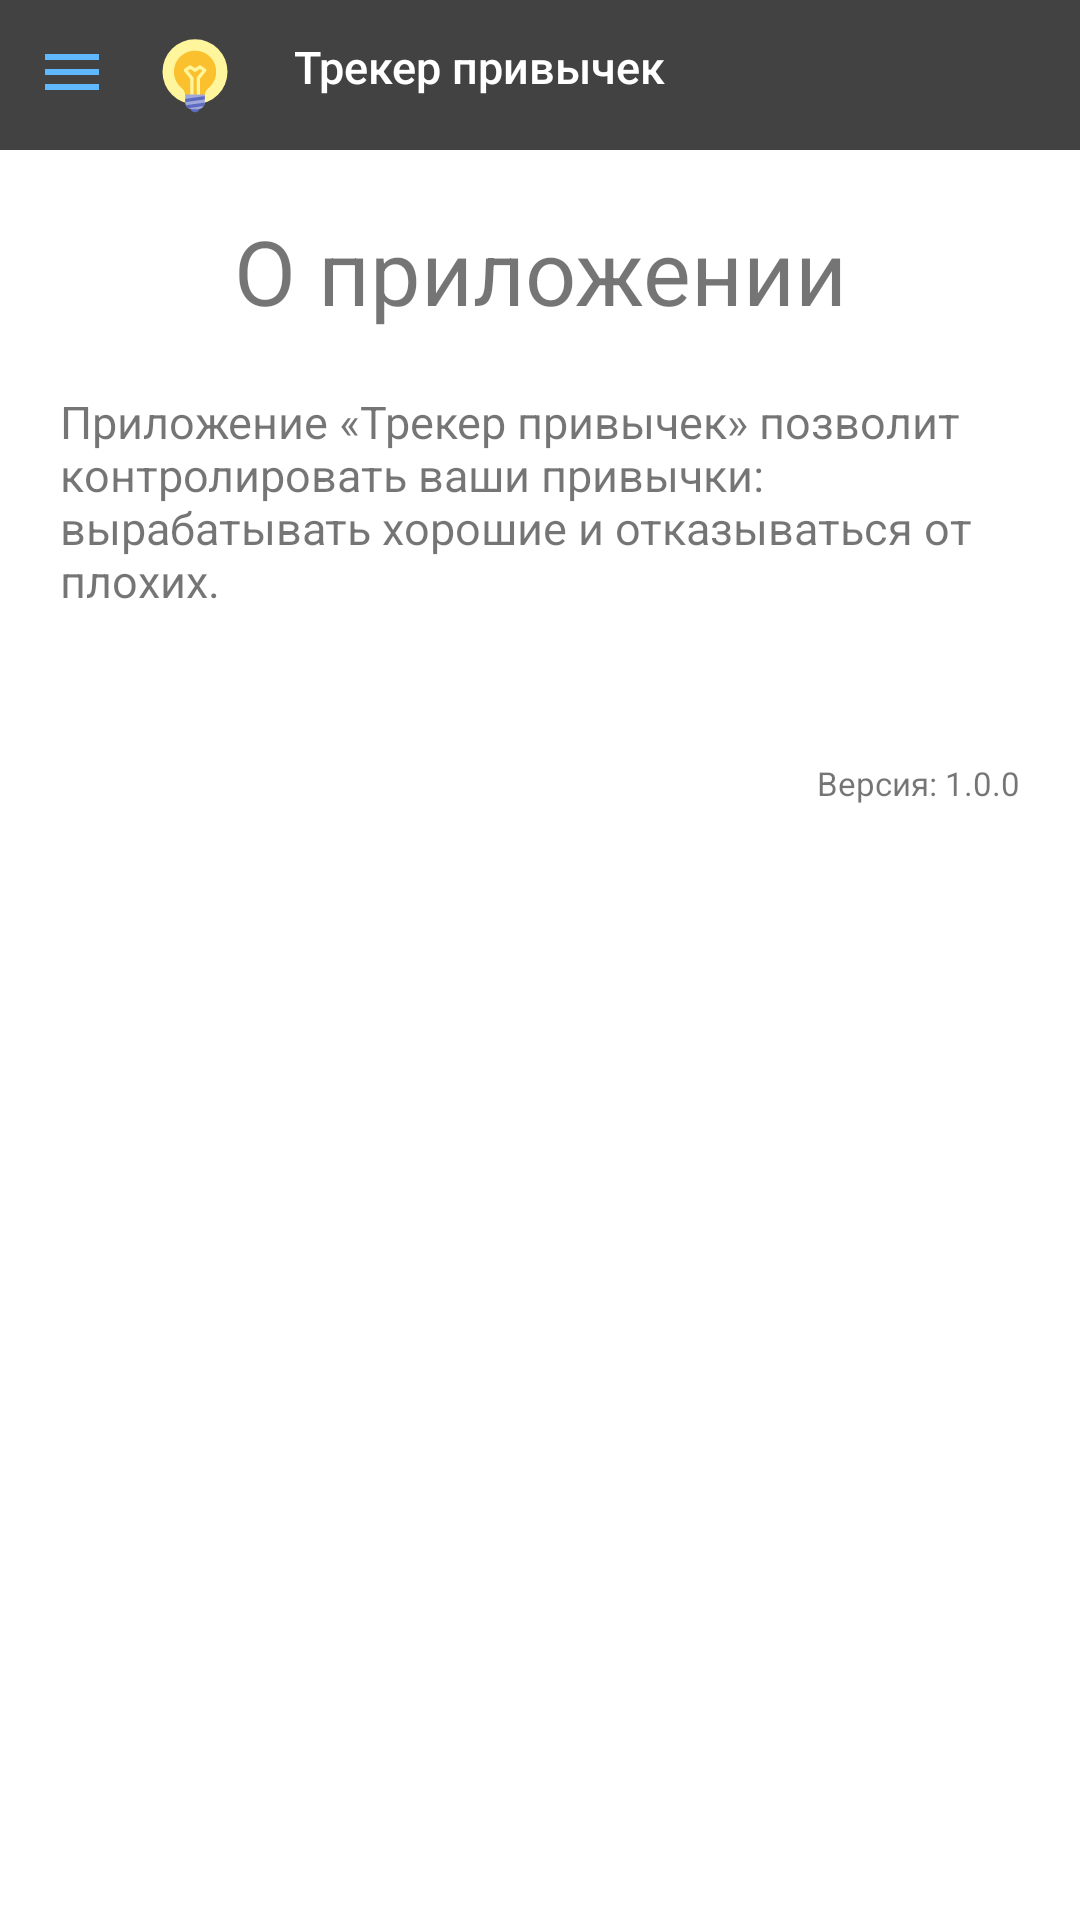

Here is an Android app screen rendered from its layout file. Give the layout XML and the strings, colors and styles it references.
<!-- AndroidManifest.xml: application theme AppTheme -->
<!-- res/layout/fragment_text.xml -->
<?xml version="1.0" encoding="utf-8"?>
<LinearLayout xmlns:android="http://schemas.android.com/apk/res/android"
              xmlns:tools="http://schemas.android.com/tools" android:orientation="vertical"
              android:id="@+id/text_fragment"
              android:background="@color/white"
              android:layout_width="match_parent"
              android:layout_height="match_parent">

    <include  layout="@layout/header" />

    <LinearLayout
            android:padding="20dp"
            android:orientation="vertical"
            android:layout_width="match_parent"
            android:layout_height="wrap_content">

        <TextView
                android:text="@string/about_app_title"
                android:textSize="30sp"
                android:textAlignment="center"
                android:layout_marginBottom="20dp"
                android:layout_width="match_parent"
                android:layout_height="wrap_content"/>

        <TextView
                android:text="@string/about_app_text"
                android:textSize="15sp"
                android:layout_marginBottom="50dp"
                android:layout_width="match_parent"
                android:layout_height="wrap_content"/>

        <TextView
                android:text="@string/about_app_version"
                android:textSize="11sp"
                android:textAlignment="textEnd"
                android:layout_width="match_parent"
                android:layout_height="wrap_content"
                tools:ignore="SmallSp"/>

    </LinearLayout>
</LinearLayout>
<!-- res/layout/header.xml (included above) -->
<?xml version="1.0" encoding="utf-8"?>
<LinearLayout
        xmlns:android="http://schemas.android.com/apk/res/android"
        xmlns:tools="http://schemas.android.com/tools"
        android:orientation="horizontal"
        android:layout_width="match_parent"
        android:background="@color/cardview_dark_background"
        android:padding="12dp"
        android:src="@drawable/ic_menu_burger"
        android:layout_height="50dp"
        tools:ignore="PrivateResource">

    <LinearLayout
            android:id="@+id/header_title"
            android:layout_width="match_parent"
            android:layout_height="wrap_content"
            android:orientation="horizontal"
            tools:ignore="UselessParent">
        <ImageView
                android:id="@+id/menu_burger"
                android:src="@drawable/ic_menu_burger"
                android:layout_width="24dp"
                android:layout_height="24dp"
                android:contentDescription="@string/menu"/>

        <ImageView
                android:id="@+id/title_image"
                android:src="@drawable/ic_idea"
                android:layout_marginLeft="@dimen/spinner_margin"
                android:layout_width="26dp"
                android:layout_height="26dp"
                android:contentDescription="@string/app_name_rus"/>
        <TextView
                android:id="@+id/title_text"
                android:text="@string/app_name_rus"
                android:textColor="@color/white"
                android:layout_marginStart="20sp"
                android:textSize="15sp"
                android:fontFamily="sans-serif-medium"
                android:layout_width="match_parent"
                android:layout_height="wrap_content" />

    </LinearLayout>
</LinearLayout>
<!-- resources referenced by this layout -->
<resources>
  <color name="white">#FFFFFF</color>
  <dimen name="spinner_margin">16dp</dimen>
  <!-- drawable ic_idea (drawable) -->
  <vector xmlns:android="http://schemas.android.com/apk/res/android"
      android:width="96dp"
      android:height="96dp"
      android:viewportWidth="48"
      android:viewportHeight="48">
    <path
        android:pathData="M24,2A20,20 0,1 0,24 42A20,20 0,1 0,24 2Z"
        android:fillColor="#FFF59D"/>
    <path
        android:pathData="M37,22c0,-7.7 -6.6,-13.8 -14.5,-12.9c-6,0.7 -10.8,5.5 -11.4,11.5c-0.5,4.6 1.4,8.7 4.6,11.3c1.4,1.2 2.3,2.9 2.3,4.8V37h12v-0.1c0,-1.8 0.8,-3.6 2.2,-4.8C35.1,29.7 37,26.1 37,22z"
        android:fillColor="#FBC02D"/>
    <path
        android:pathData="M30.6,20.2l-3,-2c-0.3,-0.2 -0.8,-0.2 -1.1,0L24,19.8l-2.4,-1.6c-0.3,-0.2 -0.8,-0.2 -1.1,0l-3,2c-0.2,0.2 -0.4,0.4 -0.4,0.7s0,0.6 0.2,0.8l3.8,4.7V37h2V26c0,-0.2 -0.1,-0.4 -0.2,-0.6l-3.3,-4.1l1.5,-1l2.4,1.6c0.3,0.2 0.8,0.2 1.1,0l2.4,-1.6l1.5,1l-3.3,4.1C25.1,25.6 25,25.8 25,26v11h2V26.4l3.8,-4.7c0.2,-0.2 0.3,-0.5 0.2,-0.8S30.8,20.3 30.6,20.2z"
        android:fillColor="#FFF59D"/>
    <path
        android:pathData="M24,41A3,3 0,1 0,24 47A3,3 0,1 0,24 41Z"
        android:fillColor="#5C6BC0"/>
    <path
        android:pathData="M26,45h-4c-2.2,0 -4,-1.8 -4,-4v-5h12v5C30,43.2 28.2,45 26,45z"
        android:fillColor="#9FA8DA"/>
    <path
        android:pathData="M30,41l-11.6,1.6c0.3,0.7 0.9,1.4 1.6,1.8l9.4,-1.3C29.8,42.5 30,41.8 30,41zM18,38.7L18,40.7 30,39 30,37z"
        android:fillColor="#5C6BC0"/>
  </vector>
  <!-- drawable ic_menu_burger (drawable) -->
  <vector android:height="24dp" android:tint="#60B9FF"
      android:viewportHeight="24.0" android:viewportWidth="24.0"
      android:width="24dp" xmlns:android="http://schemas.android.com/apk/res/android">
      <path android:fillColor="#FF000000" android:pathData="M3,18h18v-2L3,16v2zM3,13h18v-2L3,11v2zM3,6v2h18L21,6L3,6z"/>
  </vector>
  <string name="about_app_text">Приложение «Трекер привычек» позволит контролировать ваши привычки: вырабатывать
          хорошие и отказываться от плохих.
      </string>
  <string name="about_app_title">О приложении</string>
  <string name="about_app_version">Версия: 1.0.0</string>
  <string name="app_name_rus">Трекер привычек</string>
  <string name="menu">Меню</string>
  <style name="AppTheme" parent="Theme.MaterialComponents.Light.NoActionBar">
          <item name="colorPrimary">@color/color_primary</item>
          <item name="colorPrimaryVariant">@color/color_primary_variant</item>
          <item name="colorSecondary">@color/color_secondary</item>
          <item name="colorSecondaryVariant">@color/color_secondary_variant</item>
          <item name="android:colorPrimaryDark" tools:targetApi="lollipop" tools:ignore="PrivateResource">@color/cardview_dark_background</item>
      </style>
  <color name="color_primary">#1142AA</color>
  <color name="color_primary_variant">#06276F</color>
  <color name="color_secondary">#FEA800</color>
  <color name="color_secondary_variant">#FFBE40</color>
</resources>
